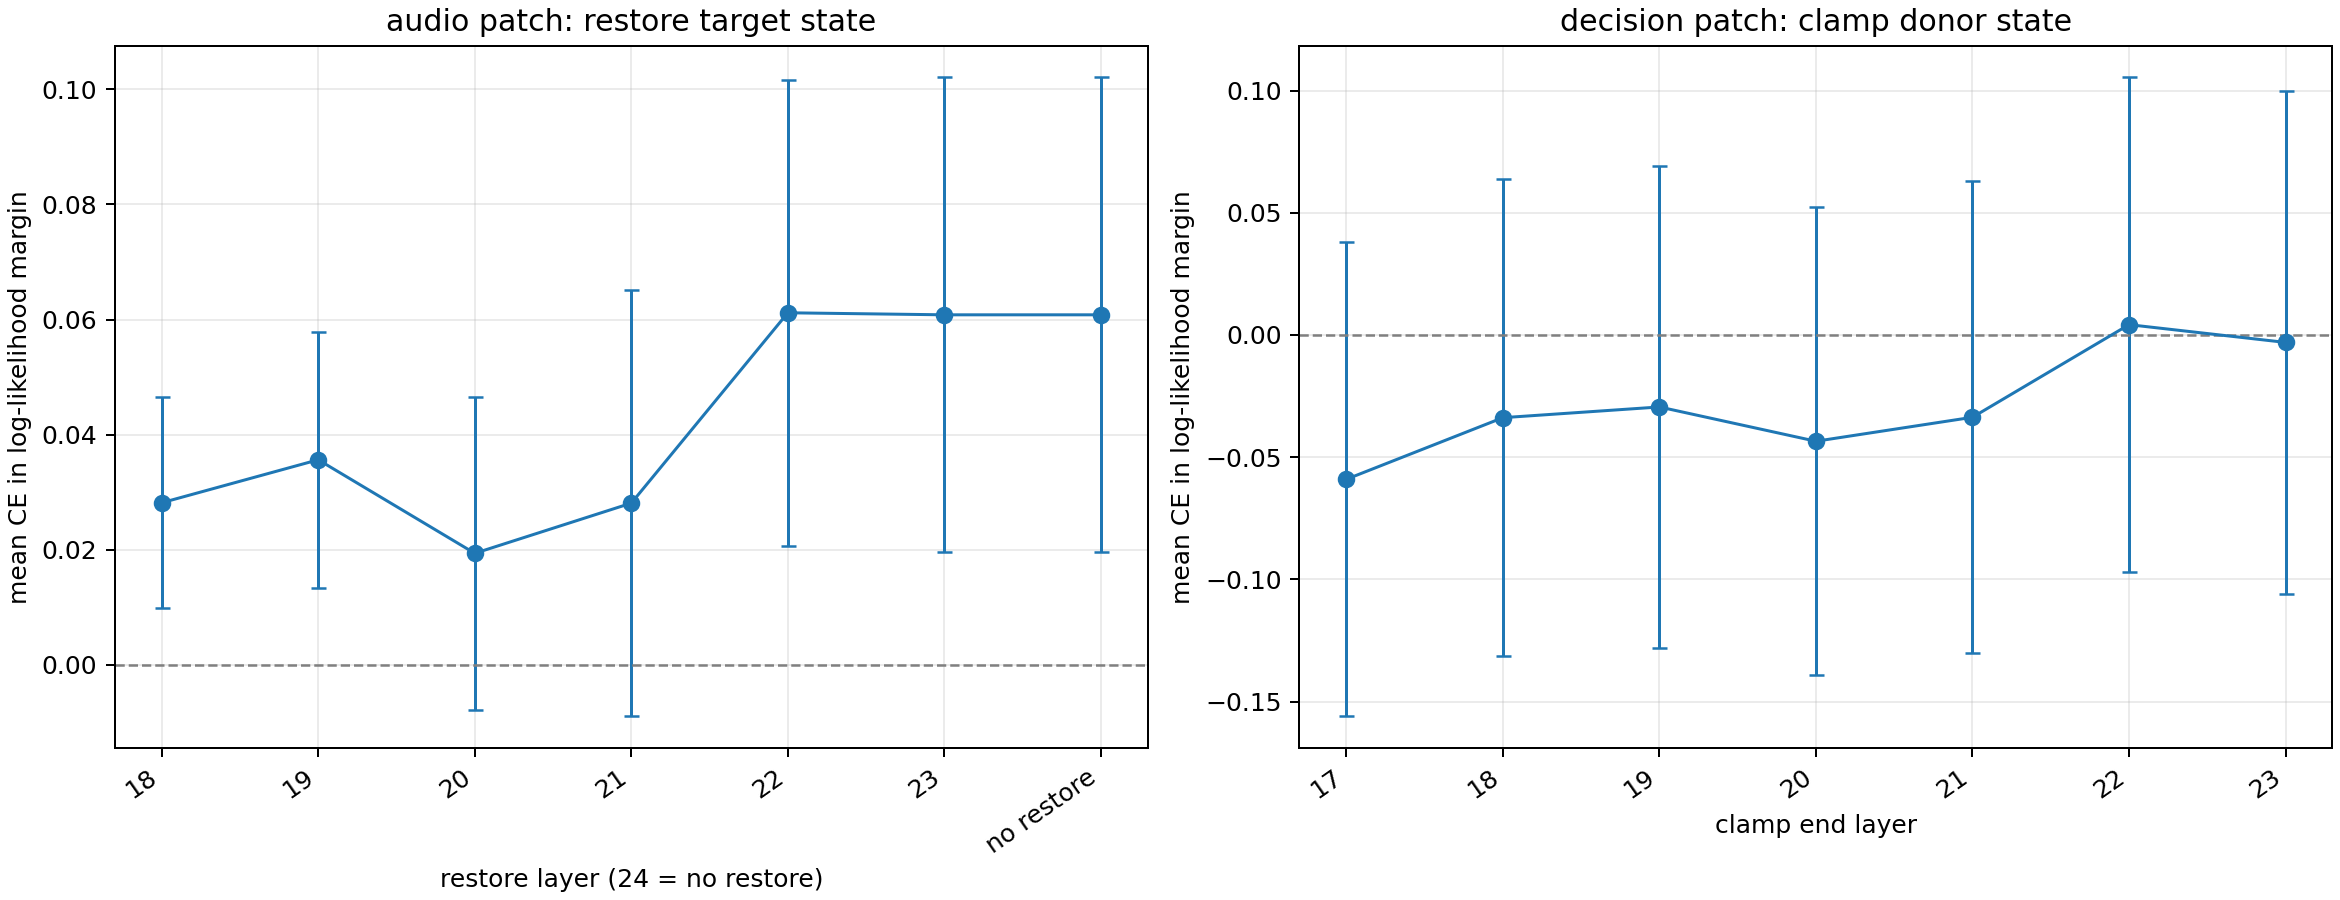

The data file committed next to this chart (first rows):
experiment_type, schedule_id, patch_kind, schedule_order, restore_layer, clamp_end_layer, n_pairs, mean_counterfactual_effect, sd_counterfactual_effect, ci95_low_counterfactual_effect, ci95_high_counterfactual_effect, median_counterfactual_effect, positive_ce_fraction, mean_happy_effect_toward_sad, mean_sad_effect_toward_happy, happy_direction_fraction, sad_direction_fraction, both_directions_fraction
audio_restore, audio_restore_at_18, audio_tokens, 18.0, 18, , 96, 0.02817, 0.09169, 0.009824, 0.04651, 0.03579, 0.6354, 0.02837, 0.02796, 0.625, 0.6458, 0.5938
audio_restore, audio_restore_at_19, audio_tokens, 19.0, 19, , 96, 0.03563, 0.111, 0.01344, 0.05783, 0.04719, 0.6042, 0.03631, 0.03496, 0.6146, 0.6146, 0.5833
audio_restore, audio_restore_at_20, audio_tokens, 20.0, 20, , 96, 0.01938, 0.1361, -0.007833, 0.0466, 0.0155, 0.5833, 0.02074, 0.01802, 0.5938, 0.5417, 0.5208
audio_restore, audio_restore_at_21, audio_tokens, 21.0, 21, , 96, 0.0281, 0.185, -0.008906, 0.06511, 0.03759, 0.6146, 0.03838, 0.01782, 0.6146, 0.5729, 0.5625
audio_restore, audio_restore_at_22, audio_tokens, 22.0, 22, , 96, 0.06117, 0.2024, 0.02067, 0.1017, 0.05645, 0.6562, 0.07114, 0.0512, 0.6771, 0.625, 0.6146
audio_restore, audio_restore_at_23, audio_tokens, 23.0, 23, , 96, 0.06082, 0.2062, 0.01958, 0.1021, 0.06524, 0.6458, 0.07201, 0.04963, 0.6354, 0.6146, 0.5938
audio_restore, audio_no_restore, audio_tokens, 24.0, , , 96, 0.06082, 0.2062, 0.01958, 0.1021, 0.06524, 0.6458, 0.07201, 0.04963, 0.6354, 0.6146, 0.5938
decision_clamp, decision_clamp_to_17, decision_token, 17.0, , 17, 96, -0.05903, 0.4844, -0.1559, 0.03788, -0.04898, 0.4062, -0.05917, -0.05888, 0.4062, 0.4062, 0.3958
decision_clamp, decision_clamp_to_18, decision_token, 18.0, , 18, 96, -0.03383, 0.4872, -0.1313, 0.06363, -0.05446, 0.4479, -0.03377, -0.03389, 0.4479, 0.4375, 0.4375
decision_clamp, decision_clamp_to_19, decision_token, 19.0, , 19, 96, -0.02945, 0.4921, -0.1279, 0.06899, -0.07897, 0.4375, -0.02923, -0.02966, 0.4271, 0.4271, 0.4167
decision_clamp, decision_clamp_to_20, decision_token, 20.0, , 20, 96, -0.04347, 0.4786, -0.1392, 0.05227, -0.09372, 0.4375, -0.04145, -0.04549, 0.4375, 0.4375, 0.4271
decision_clamp, decision_clamp_to_21, decision_token, 21.0, , 21, 96, -0.03366, 0.4826, -0.1302, 0.06287, -0.06042, 0.4062, -0.0316, -0.03573, 0.4271, 0.4062, 0.4062
decision_clamp, decision_clamp_to_22, decision_token, 22.0, , 22, 96, 0.004227, 0.5056, -0.09692, 0.1054, -0.01789, 0.4792, 0.004195, 0.004259, 0.4792, 0.4792, 0.4792
decision_clamp, decision_clamp_to_23, decision_token, 23.0, , 23, 96, -0.003039, 0.5144, -0.1059, 0.09986, -0.008613, 0.4896, -0.002666, -0.003412, 0.4792, 0.4896, 0.4792
